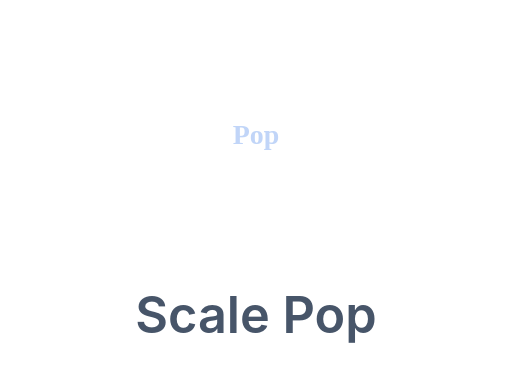
t = 0.00 s
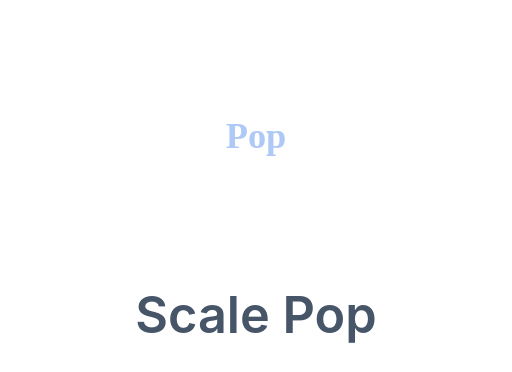
t = 0.23 s
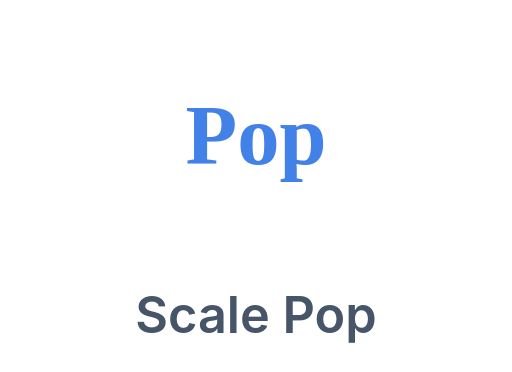
t = 0.68 s
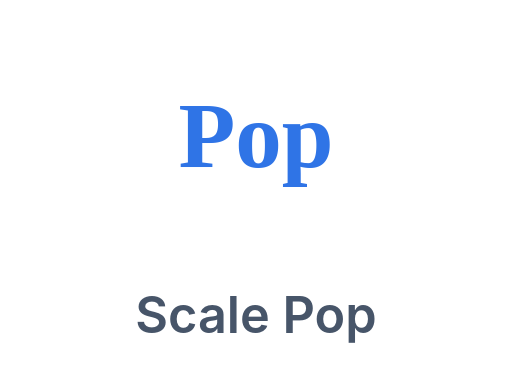
t = 1.08 s
t = 1.25 s: frame unchanged from t = 1.08 s, image omitted
t = 1.70 s: frame unchanged from t = 0.68 s, image omitted

The animated SVG that drew these frames (rendered in a browser with its animation timeline set to each time). Animation: 1 CSS @keyframes rule; one cycle of 2.00 s, repeats indefinitely.

<svg xmlns="http://www.w3.org/2000/svg" viewBox="0 0 132 96"><style>.s{transform-box:fill-box;transform-origin:center;animation:s 2s ease-in-out infinite}@keyframes s{0%,100%{transform:scale(.3);opacity:.3}45%,80%{transform:scale(1);opacity:1}}</style><text class="s" x="66" y="43" text-anchor="middle" font-family="Georgia,serif" font-size="24" font-weight="700" fill="#2f74e6">Pop</text><text x="66" y="86" text-anchor="middle" font-family="-apple-system,Segoe UI,Roboto,Helvetica,Arial,sans-serif" font-size="13" font-weight="600" fill="#475569">Scale Pop</text></svg>
